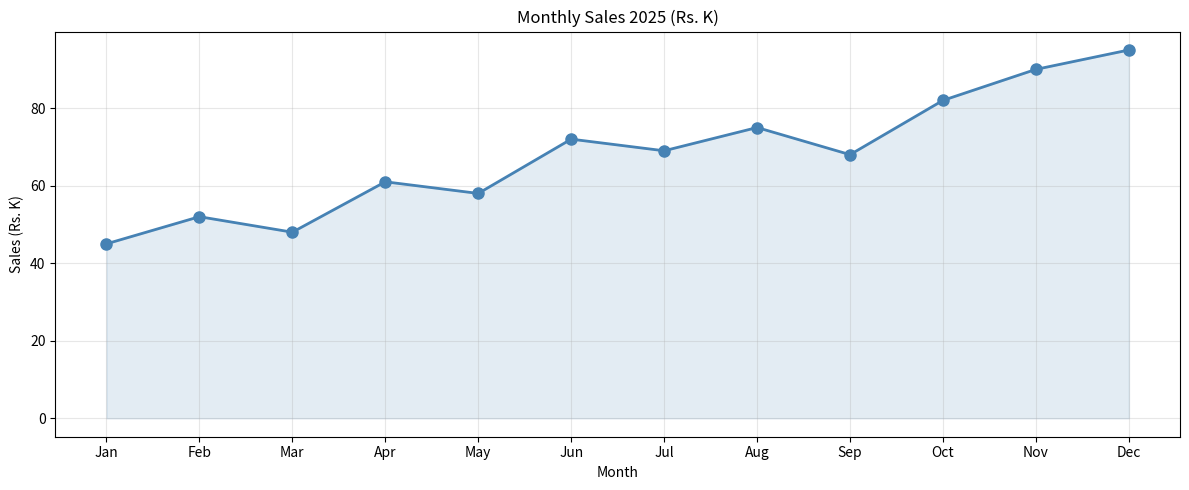

Source code (Python):
import matplotlib.pyplot as plt

months = ['Jan','Feb','Mar','Apr','May','Jun','Jul','Aug','Sep','Oct','Nov','Dec']
sales = [45,52,48,61,58,72,69,75,68,82,90,95]

#   Line Chart - trends over time
plt.figure(figsize=(12,5))
plt.plot(months,sales, marker='o', color='steelblue', linewidth=2,markersize=8)
plt.fill_between(months, sales, alpha=0.15, color='steelblue')
plt.title('Monthly Sales 2025 (Rs. K)')
plt.xlabel('Month')
plt.ylabel('Sales (Rs. K)')
plt.grid(True, alpha=0.3)
plt.tight_layout()
plt.show()
